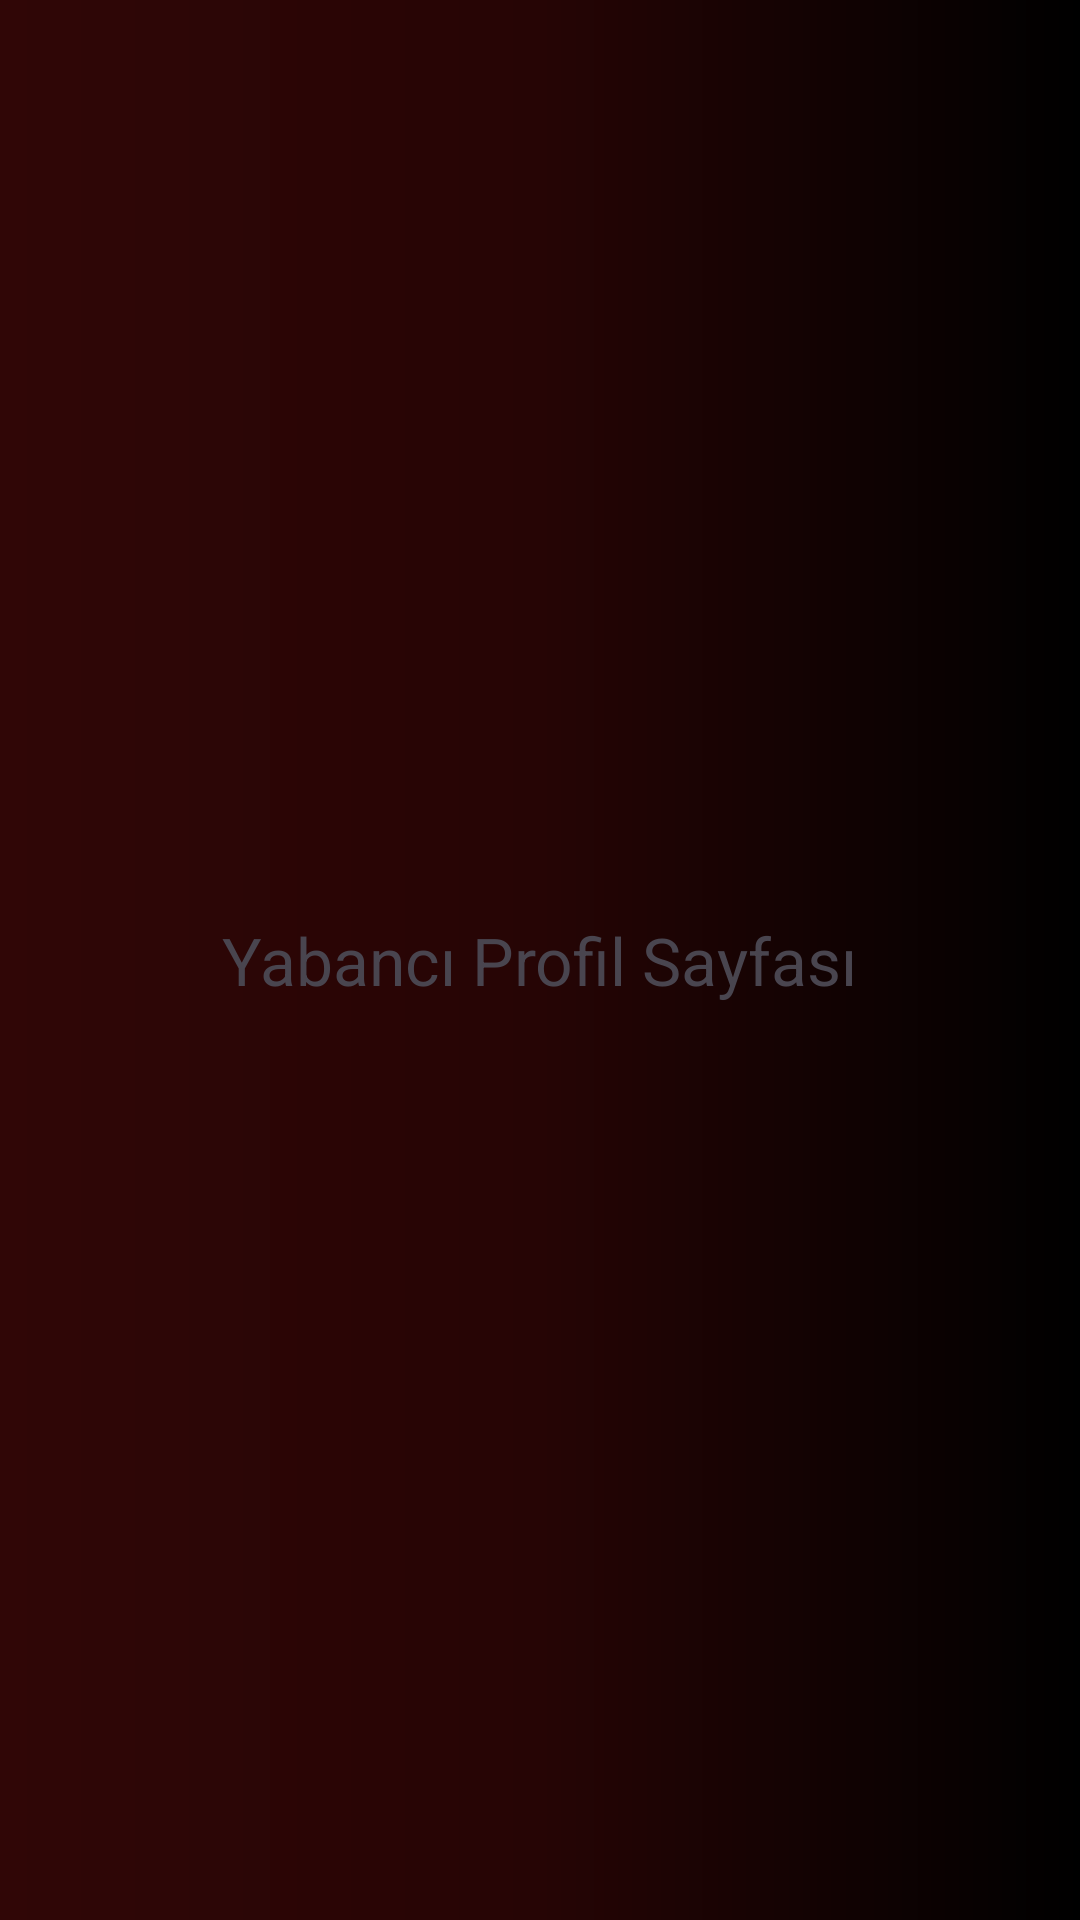

The Android layout XML behind this screen, and the referenced resources:
<!-- AndroidManifest.xml: application theme Theme.Perdelium -->
<!-- res/layout/fragment_user_profile.xml -->
<LinearLayout xmlns:android="http://schemas.android.com/apk/res/android"
    android:gravity="center"
    android:orientation="vertical"
    android:layout_width="match_parent"
    android:layout_height="match_parent"
    android:background="@drawable/bg_gradient">

    <TextView
        android:text="Yabancı Profil Sayfası"
        android:textSize="22sp"
        android:layout_width="wrap_content"
        android:layout_height="wrap_content"/>
</LinearLayout>
<!-- resources referenced by this layout -->
<resources>
  <!-- drawable bg_gradient (drawable) -->
  <?xml version="1.0" encoding="utf-8"?>
  <shape xmlns:android="http://schemas.android.com/apk/res/android">
      <gradient
          android:type="linear"
          android:startColor="#000000"
          android:centerColor="#260505"
          android:endColor="#300606"
          android:angle="180"/>
  </shape>
  <style name="Theme.Perdelium" parent="Base.Theme.Perdelium" />
  <style name="Base.Theme.Perdelium" parent="Theme.Material3.DayNight.NoActionBar">
          
          
      </style>
</resources>
